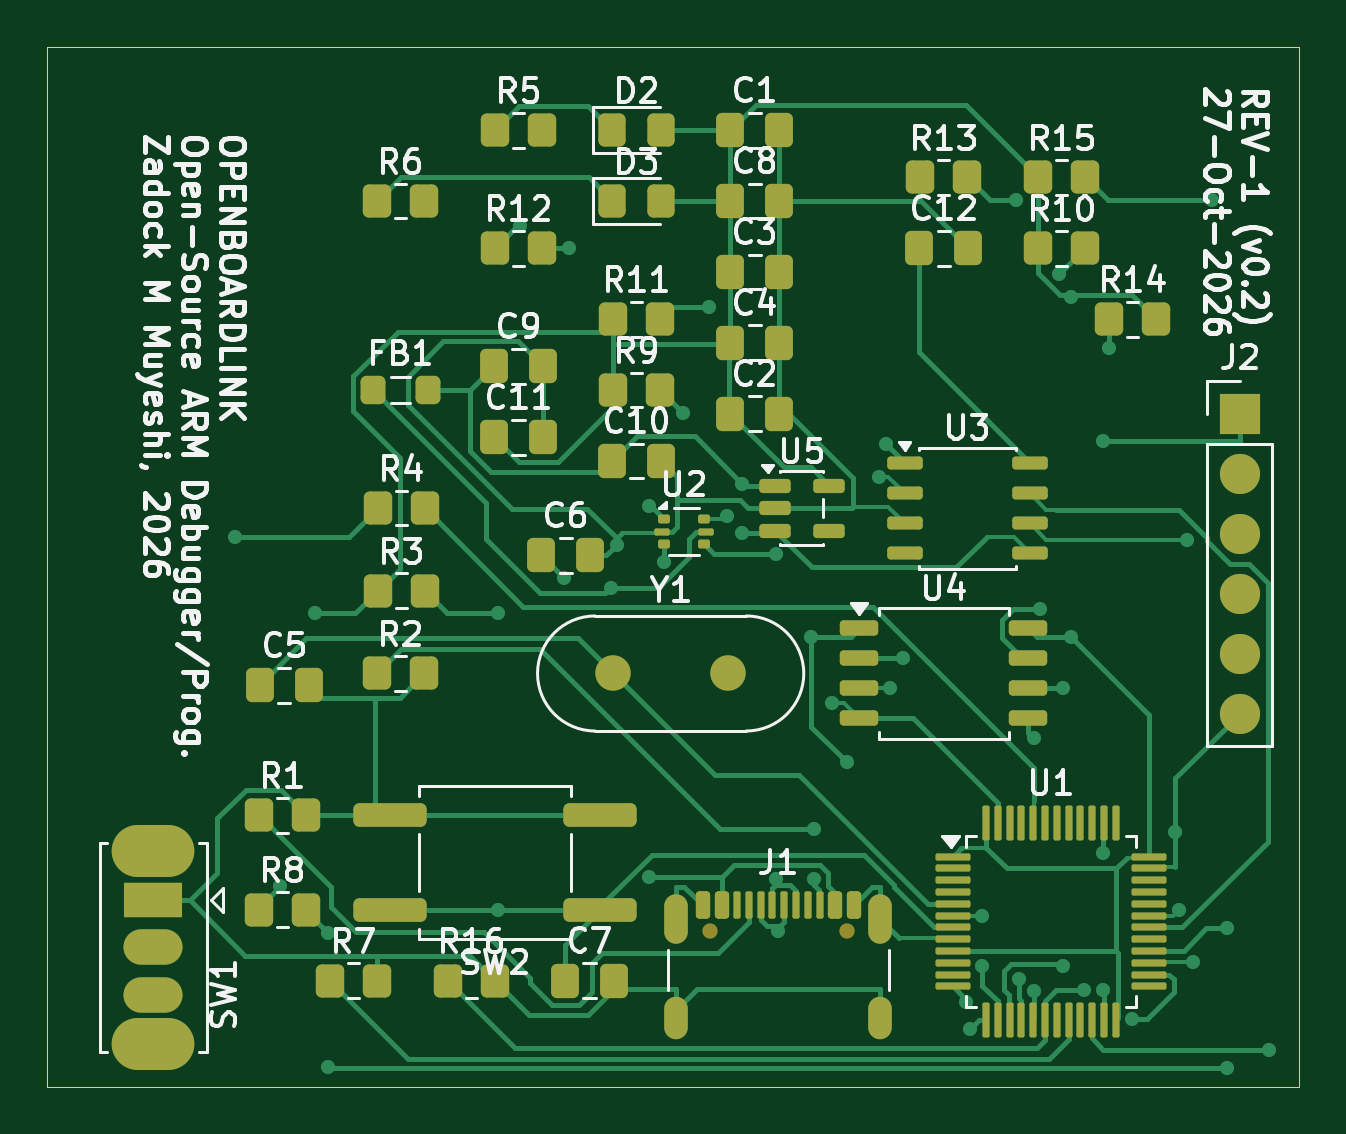
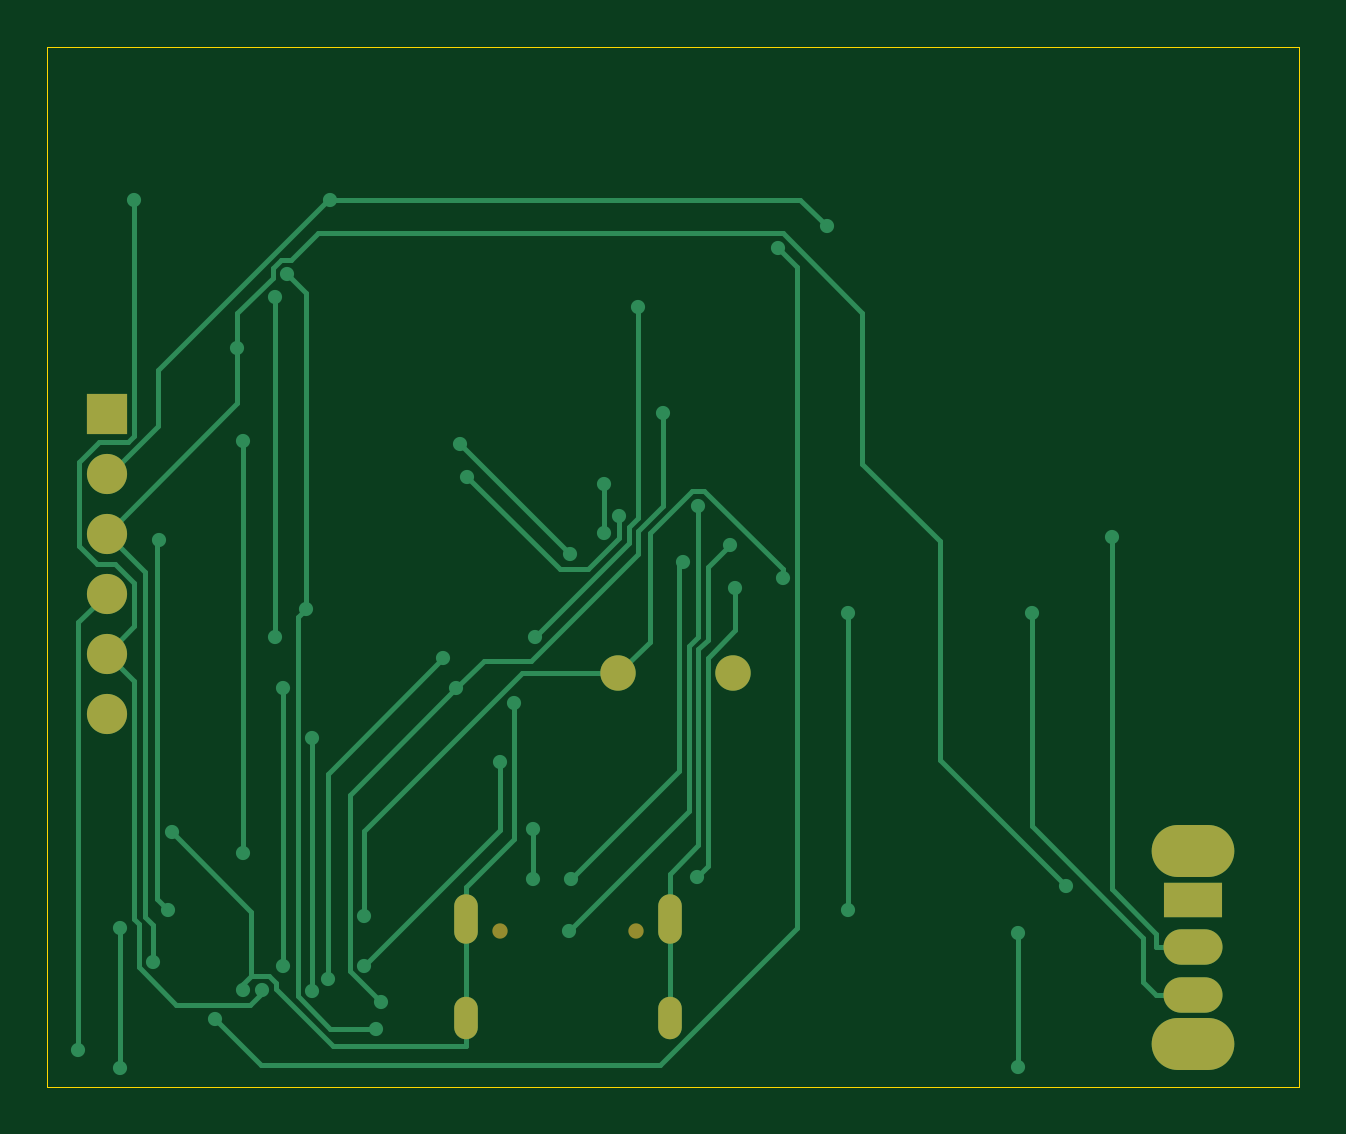
Circuit board: 9 layer files. Board 53.0 x 44.0 mm.
- bottom_copper: USB2SWD-B_Cu.gbr (11888 bytes)
- bottom_mask: USB2SWD-B_Mask.gbr (1300 bytes)
- paste: USB2SWD-B_Paste.gbr (452 bytes)
- bottom_silk: USB2SWD-B_Silkscreen.gbr (453 bytes)
- outline: USB2SWD-Edge_Cuts.gbr (609 bytes)
- top_copper: USB2SWD-F_Cu.gbr (36586 bytes)
- top_mask: USB2SWD-F_Mask.gbr (8206 bytes)
- paste: USB2SWD-F_Paste.gbr (7550 bytes)
- top_silk: USB2SWD-F_Silkscreen.gbr (99230 bytes)

=== bottom_copper: USB2SWD-B_Cu.gbr (11888 bytes, source omitted) ===
=== bottom_mask: USB2SWD-B_Mask.gbr ===
%TF.GenerationSoftware,KiCad,Pcbnew,10.0.6*%
%TF.CreationDate,2026-10-27T15:36:56+03:00*%
%TF.ProjectId,USB2SWD,55534232-5357-4442-9e6b-696361645f70,rev?*%
%TF.SameCoordinates,Original*%
%TF.FileFunction,Soldermask,Bot*%
%TF.FilePolarity,Negative*%
%FSLAX46Y46*%
G04 Gerber Fmt 4.6, Leading zero omitted, Abs format (unit mm)*
G04 Created by KiCad (PCBNEW 10.0.6) date 2026-10-27 15:36:56*
%MOMM*%
%LPD*%
G01*
G04 APERTURE LIST*
%ADD10R,1.700000X1.700000*%
%ADD11C,1.700000*%
%ADD12O,3.500000X2.200000*%
%ADD13R,2.500000X1.500000*%
%ADD14O,2.500000X1.500000*%
%ADD15C,1.500000*%
%ADD16C,0.650000*%
%ADD17O,1.000000X2.100000*%
%ADD18O,1.000000X1.800000*%
G04 APERTURE END LIST*
D10*
%TO.C,J2*%
X158000000Y-101000000D03*
D11*
X158000000Y-103540000D03*
X158000000Y-106080000D03*
X158000000Y-108620000D03*
X158000000Y-111160000D03*
X158000000Y-113700000D03*
%TD*%
D12*
%TO.C,SW1*%
X112000000Y-119500000D03*
X112000000Y-127700000D03*
D13*
X112000000Y-121600000D03*
D14*
X112000000Y-123600000D03*
X112000000Y-125600000D03*
%TD*%
D15*
%TO.C,Y1*%
X131462500Y-112000000D03*
X136342500Y-112000000D03*
%TD*%
D16*
%TO.C,J1*%
X135572500Y-122895000D03*
X141352500Y-122895000D03*
D17*
X134142500Y-122395000D03*
D18*
X134142500Y-126575000D03*
D17*
X142782500Y-122395000D03*
D18*
X142782500Y-126575000D03*
%TD*%
M02*

=== paste: USB2SWD-B_Paste.gbr ===
%TF.GenerationSoftware,KiCad,Pcbnew,10.0.6*%
%TF.CreationDate,2026-10-27T15:36:56+03:00*%
%TF.ProjectId,USB2SWD,55534232-5357-4442-9e6b-696361645f70,rev?*%
%TF.SameCoordinates,Original*%
%TF.FileFunction,Paste,Bot*%
%TF.FilePolarity,Positive*%
%FSLAX46Y46*%
G04 Gerber Fmt 4.6, Leading zero omitted, Abs format (unit mm)*
G04 Created by KiCad (PCBNEW 10.0.6) date 2026-10-27 15:36:56*
%MOMM*%
%LPD*%
G01*
G04 APERTURE LIST*
G04 APERTURE END LIST*
M02*

=== bottom_silk: USB2SWD-B_Silkscreen.gbr ===
%TF.GenerationSoftware,KiCad,Pcbnew,10.0.6*%
%TF.CreationDate,2026-10-27T15:36:56+03:00*%
%TF.ProjectId,USB2SWD,55534232-5357-4442-9e6b-696361645f70,rev?*%
%TF.SameCoordinates,Original*%
%TF.FileFunction,Legend,Bot*%
%TF.FilePolarity,Positive*%
%FSLAX46Y46*%
G04 Gerber Fmt 4.6, Leading zero omitted, Abs format (unit mm)*
G04 Created by KiCad (PCBNEW 10.0.6) date 2026-10-27 15:36:56*
%MOMM*%
%LPD*%
G01*
G04 APERTURE LIST*
G04 APERTURE END LIST*
M02*

=== outline: USB2SWD-Edge_Cuts.gbr ===
%TF.GenerationSoftware,KiCad,Pcbnew,10.0.6*%
%TF.CreationDate,2026-10-27T15:36:56+03:00*%
%TF.ProjectId,USB2SWD,55534232-5357-4442-9e6b-696361645f70,rev?*%
%TF.SameCoordinates,Original*%
%TF.FileFunction,Profile,NP*%
%FSLAX46Y46*%
G04 Gerber Fmt 4.6, Leading zero omitted, Abs format (unit mm)*
G04 Created by KiCad (PCBNEW 10.0.6) date 2026-10-27 15:36:56*
%MOMM*%
%LPD*%
G01*
G04 APERTURE LIST*
%TA.AperFunction,Profile*%
%ADD10C,0.050000*%
%TD*%
G04 APERTURE END LIST*
D10*
X107500000Y-85500000D02*
X160500000Y-85500000D01*
X160500000Y-129500000D01*
X107500000Y-129500000D01*
X107500000Y-85500000D01*
M02*

=== top_copper: USB2SWD-F_Cu.gbr (36586 bytes, source omitted) ===
=== top_mask: USB2SWD-F_Mask.gbr (8206 bytes, source omitted) ===
=== paste: USB2SWD-F_Paste.gbr (7550 bytes, source omitted) ===
=== top_silk: USB2SWD-F_Silkscreen.gbr (99230 bytes, source omitted) ===
